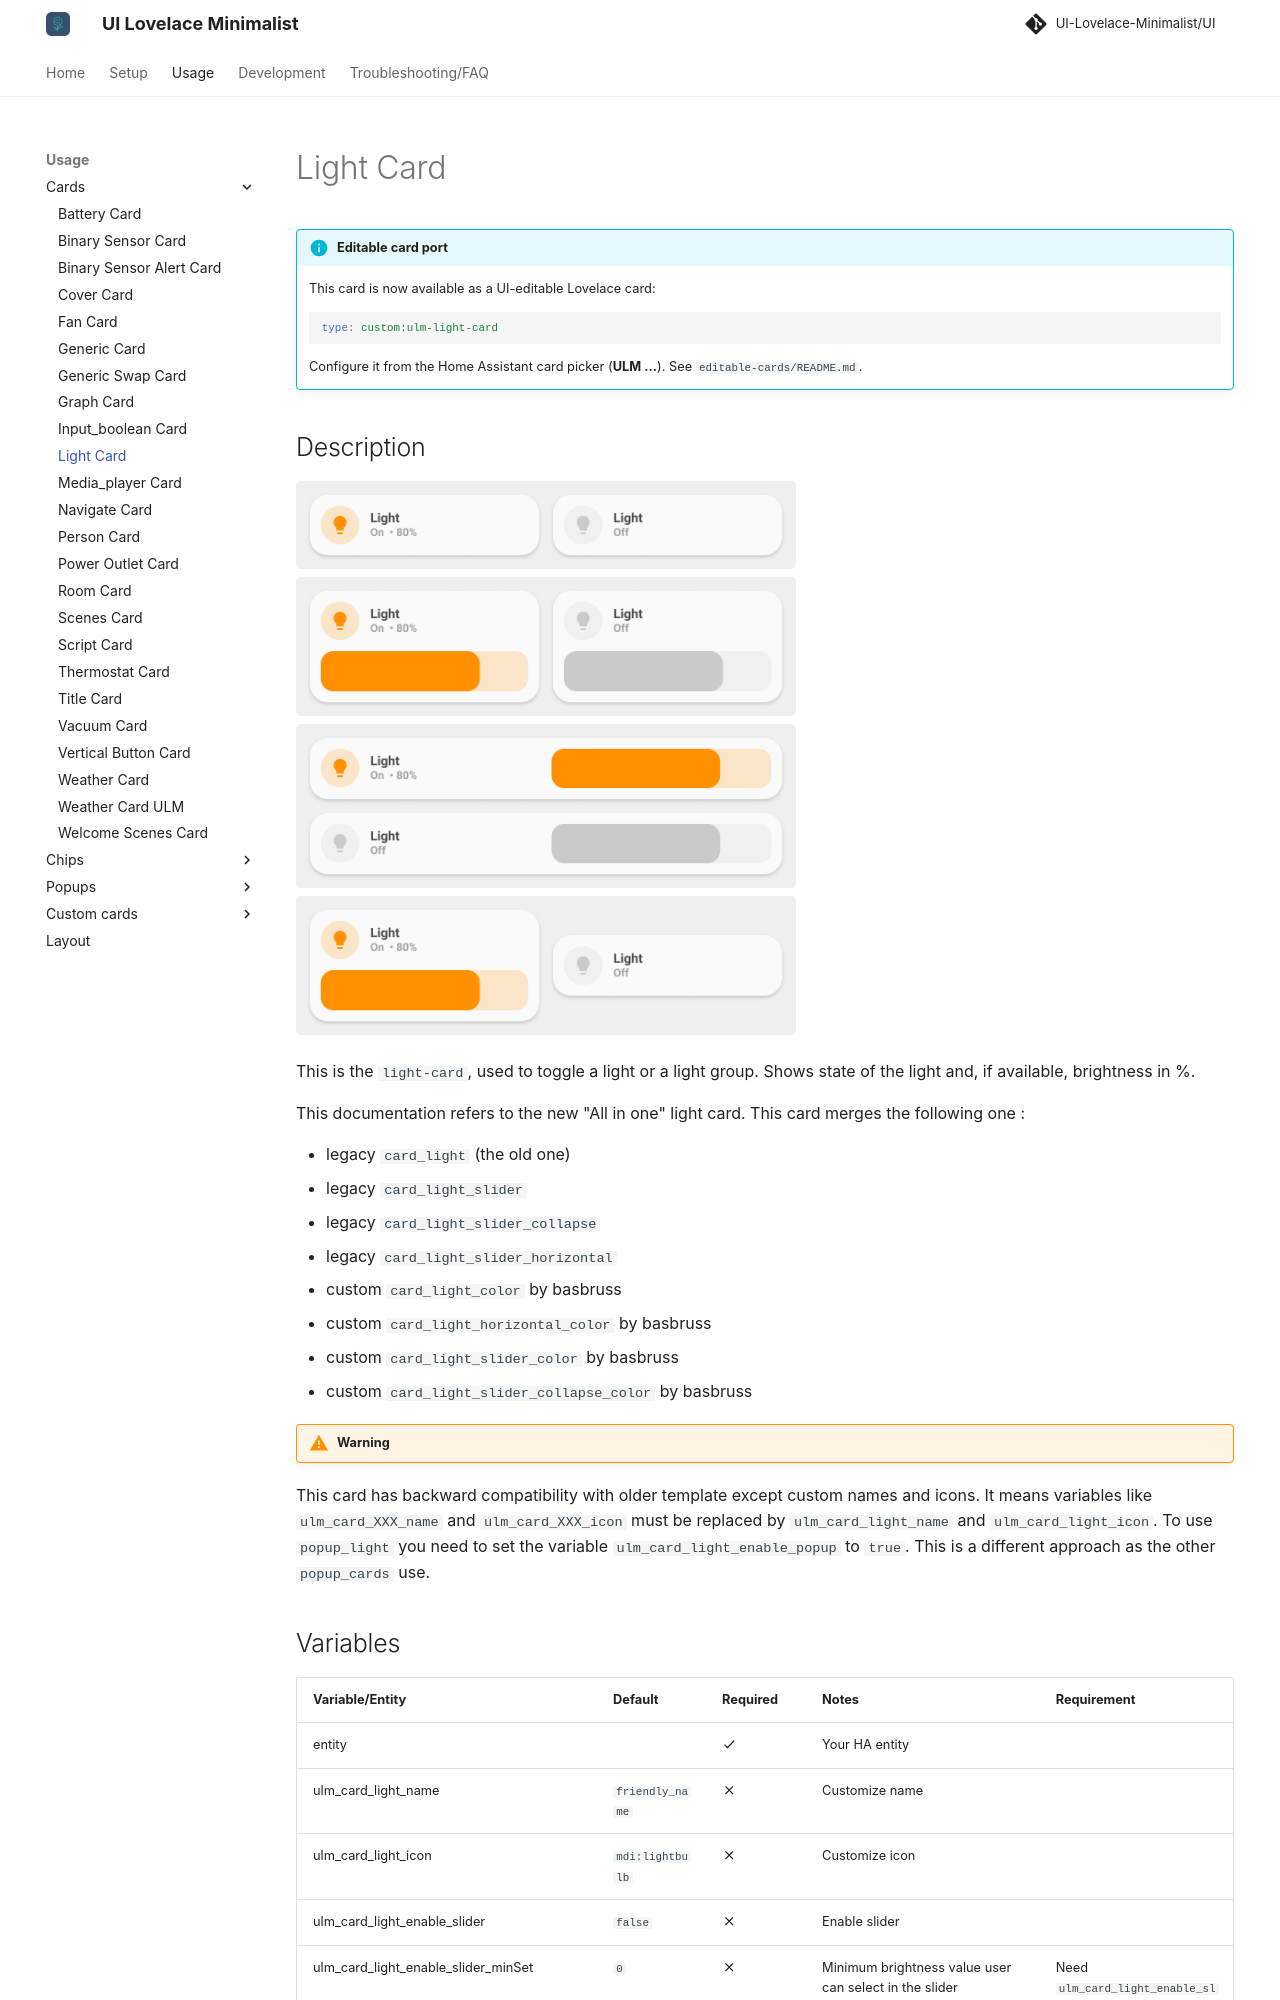

repository: alessandrosabbadini/UI-Lovelace-Minimalist-Cards · page: usage/cards/card_light/index.html · generator: mkdocs

---
title: Light Card
hide:
  - toc
---

<!-- markdownlint-disable MD046 -->

!!! info "Editable card port"
    This card is now available as a UI-editable Lovelace card:

    ```yaml
    type: custom:ulm-light-card
    ```

    Configure it from the Home Assistant card picker (**ULM ...**). See `editable-cards/README.md`.


## Description

![Image title](../../assets/img/ulm_cards/card_light.png){ width="500" }
![Image title](../../assets/img/ulm_cards/card_light_slider.png){ width="500" }
![Image title](../../assets/img/ulm_cards/card_light_slider_horizontal.png){ width="500" }
![Image title](../../assets/img/ulm_cards/card_light_slider_collapse.png){ width="500" }

This is the `light-card`, used to toggle a light or a light group. Shows state of the light and, if available, brightness in %.

This documentation refers to the new "All in one" light card.
This card merges the following one :

- legacy `card_light` (the old one)
- legacy `card_light_slider`
- legacy `card_light_slider_collapse`
- legacy `card_light_slider_horizontal`
- custom `card_light_color` by basbruss
- custom `card_light_horizontal_color` by basbruss
- custom `card_light_slider_color` by basbruss
- custom `card_light_slider_collapse_color` by basbruss

!!! warning
This card has backward compatibility with older template except custom names and icons. It means variables like `ulm_card_XXX_name` and `ulm_card_XXX_icon` must be replaced by `ulm_card_light_name` and `ulm_card_light_icon`.
To use `popup_light` you need to set the variable `ulm_card_light_enable_popup` to `true`. This is a different approach as the other `popup_cards` use.
